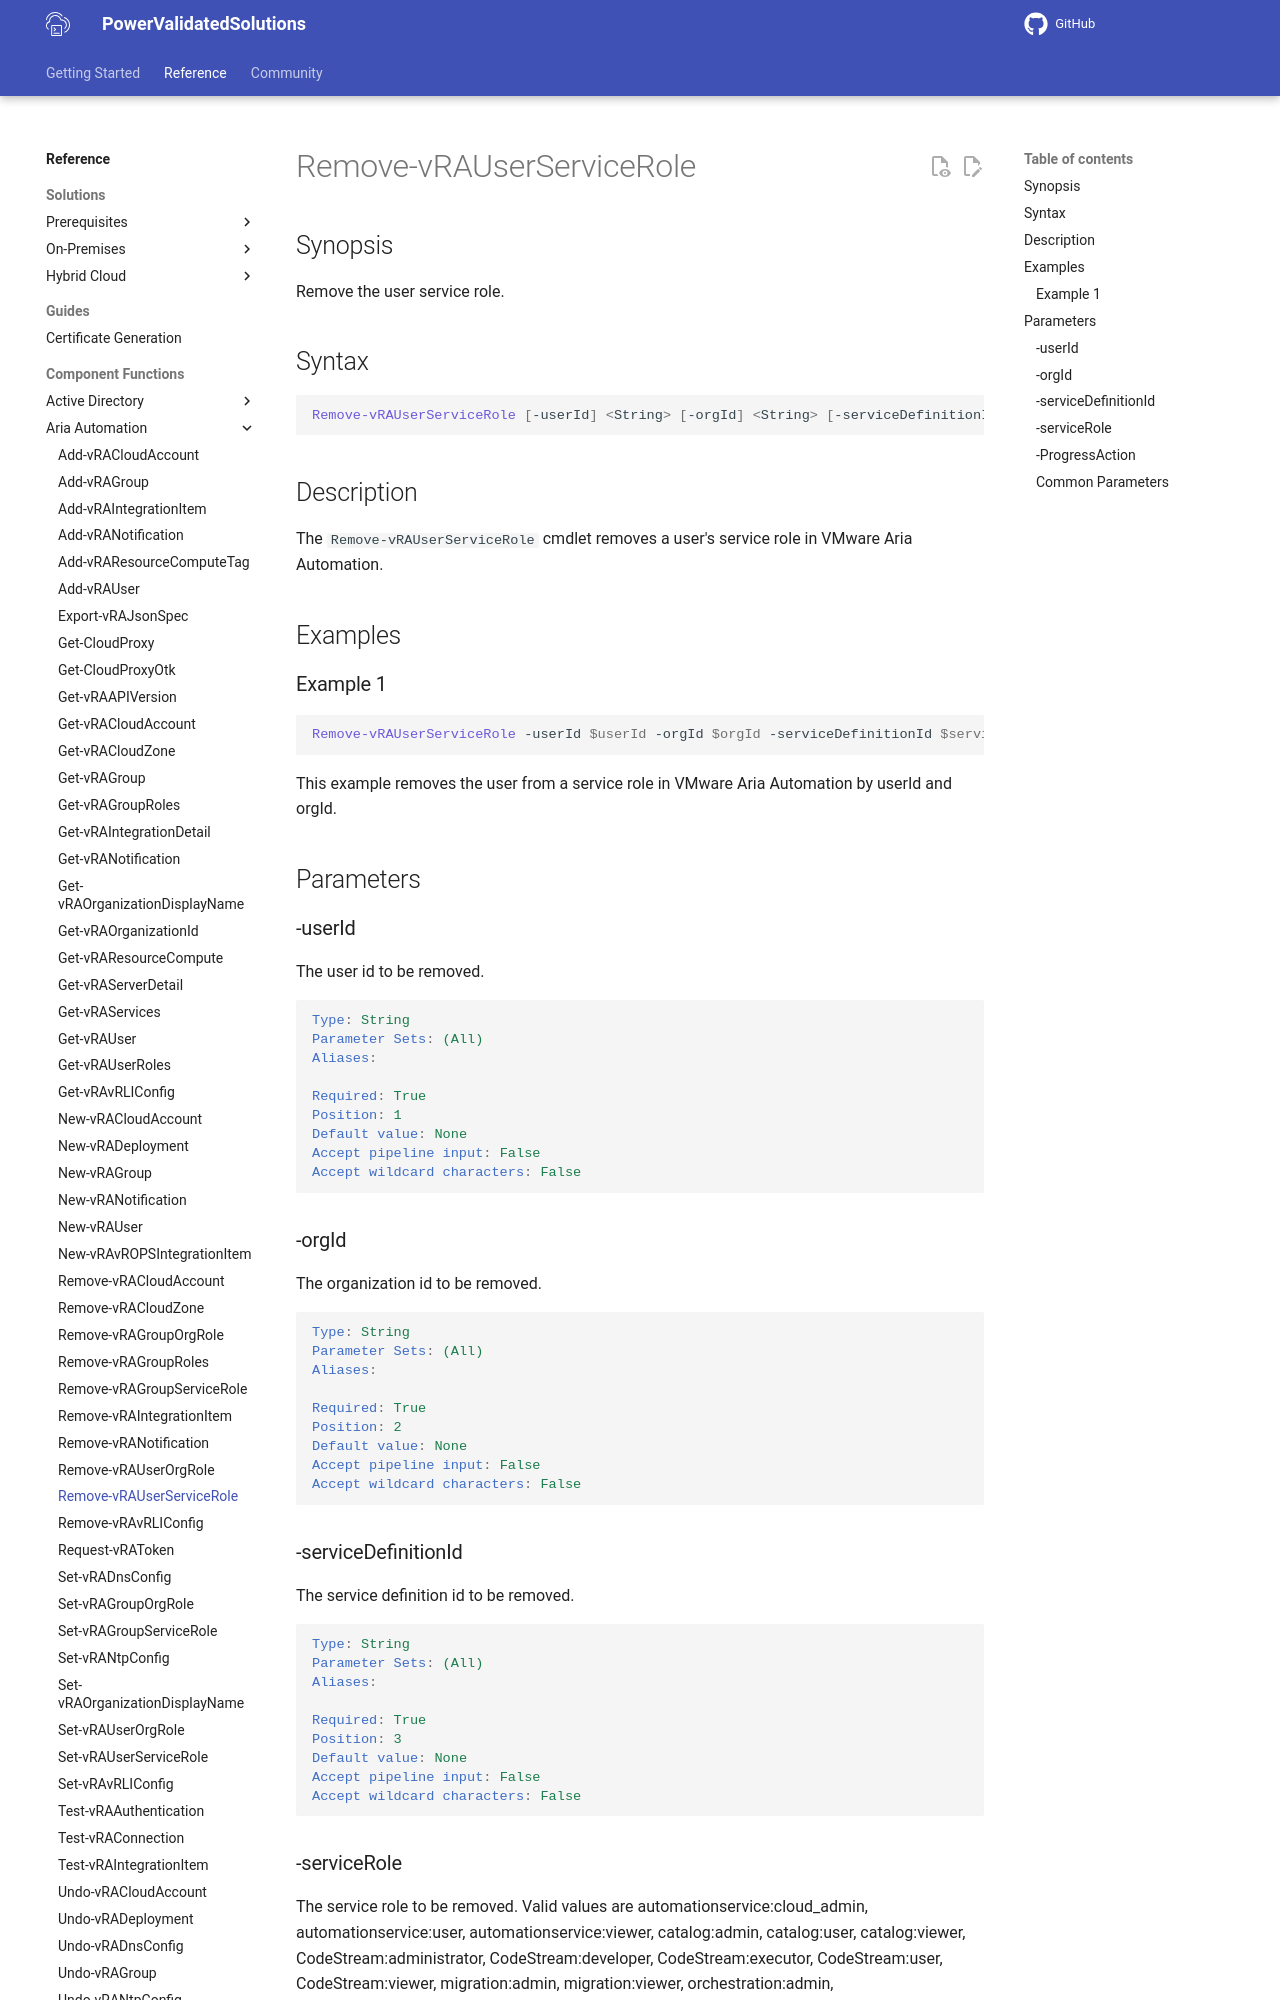

repository: vmware/power-validated-solutions-for-cloud-foundation · page: documentation/functions/aria-suite/aria-automation/Remove-vRAUserServiceRole/index.html · generator: mkdocs

# Remove-vRAUserServiceRole

## Synopsis

Remove the user service role.

## Syntax

```powershell
Remove-vRAUserServiceRole [-userId] <String> [-orgId] <String> [-serviceDefinitionId] <String> [-serviceRole] <String> [-ProgressAction <ActionPreference>] [<CommonParameters>]
```

## Description

The `Remove-vRAUserServiceRole` cmdlet removes a user's service role in VMware Aria Automation.

## Examples

### Example 1

```powershell
Remove-vRAUserServiceRole -userId $userId -orgId $orgId -serviceDefinitionId $serviceDefinitionId -serviceRole $serviceRole
```

This example removes the user from a service role in VMware Aria Automation by userId and orgId.

## Parameters

### -userId

The user id to be removed.

```yaml
Type: String
Parameter Sets: (All)
Aliases:

Required: True
Position: 1
Default value: None
Accept pipeline input: False
Accept wildcard characters: False
```

### -orgId

The organization id to be removed.

```yaml
Type: String
Parameter Sets: (All)
Aliases:

Required: True
Position: 2
Default value: None
Accept pipeline input: False
Accept wildcard characters: False
```

### -serviceDefinitionId

The service definition id to be removed.

```yaml
Type: String
Parameter Sets: (All)
Aliases:

Required: True
Position: 3
Default value: None
Accept pipeline input: False
Accept wildcard characters: False
```
